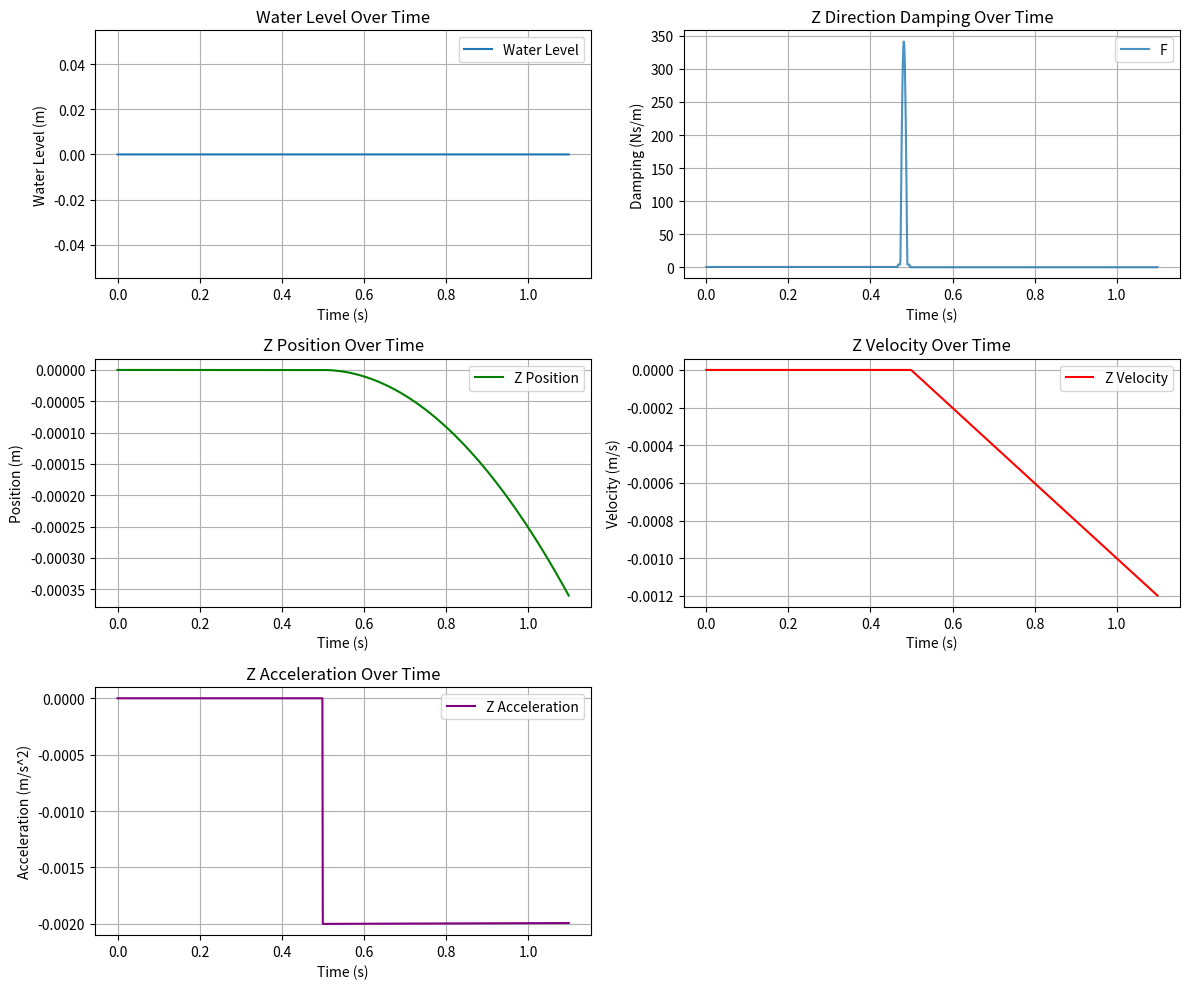

The script that saved this image:
import numpy as np
import matplotlib.pyplot as plt
import random

random.seed(0)

class HUAV:
    def __init__(self):
        # 惯性矩阵
        self.m = 2.1
        self.Ixx, self.Iyy, self.Izz = 0.1, 0.1, 0.1
        self.M = np.array([[self.m, 0, 0, 0, 0, 0],
                           [0, self.m, 0, 0, 0, 0],
                           [0, 0, self.m, 0, 0, 0],
                           [0, 0, 0, self.Ixx, 0, 0],
                           [0, 0, 0, 0, self.Iyy, 0],
                           [0, 0, 0, 0, 0, self.Izz]])
        # 水阻尼系数
        self.CDw = np.array([20, 20, 20, 10, 10, 10])
        # self.CDw = np.array([80, 80, 80, 10, 10, 10])
        # 空气阻尼系数
        self.CDa = self.CDw / 800
        # 接触面积
        self.A = 0.05
        # self.A = 0.1
        # 水密度
        self.phow = 1000
        # 空气密度
        self.phoa = 1.25
        # 重力加速度
        self.g = 9.81
        # 对角桨距
        self.l = 0.1
        # 螺旋桨扭矩系数
        self.k = 0.1
        # 跨介质特征高度
        # self.H = 0.1
        self.H = 0.05
        # 螺旋桨推力系数
        self.k1, self.k2, self.k3, self.k4, self.k5 = 8.470e-07, 0.0655, -67.806, 3.476e-19, 2.644
        #体积
        self.V = 0.02
        #扰动噪声强度
        self.noise_intence_water = 10
        self.noise_intence_air = self.noise_intence_water / 8
        self.drift = 0.01  # 维纳过程的漂移
        self.diffusion = 0.1  # 维纳过程的扩散系数
        #海流影响强度
        self.current_intence = 1
        #干扰项开关
        self.switch_noise, self.switch_current = 0, 0
        #海浪开关
        self.switch_wave = 0
        #海浪波形
        self.wave_intence = 0.1
        self.wave_omega = 0.5 * np.pi
        # self.wave_intence = 0.4
        # self.wave_omega = 10 * np.pi
        self.wave_phi = 0
        #海平面高度
        self.water_level = 0


    def damping_matrix(self, eta, nu, water_level):
        h = -water_level + eta[2]
        Dw = -nu * self.CDw * self.A
        Da = -nu * self.CDa * self.A
        # 跨介质条件判断
        if h < -self.H / 2:
            D = Dw
        elif h > self.H / 2:
            D = Da
        else:
            alpha = h / self.H
            D = (0.5 - alpha) * Dw + (0.5 + alpha) * Da
        return D

    def return_matrix(self, eta, water_level):
        h = -water_level + eta[2]
        m = self.M[0,0]
        g = self.g
        # 跨介质条件判断
        if h < -self.H / 2:
            B = self.phow * self.V * g
        elif h > self.H / 2:
            B = self.phoa * self.V * g
        else:
            alpha = h / self.H
            B = (0.5 - alpha) * self.phow * self.V * g+ (0.5 + alpha) * self.phoa * self.V * g
        return np.array([0, 0, B - m * g, 0, 0, 0])

    def disturbance_matrix(self, eta, water_level, switch_noise, switch_current, current_direction, dt):
        noise = np.array([0.0, 0.0, 0.0, 0.0, 0.0, 0.0])
        current = np.array([0.0, 0.0, 0.0, 0.0, 0.0, 0.0])
        #开关条件判断
        if switch_noise:
            h = -water_level + eta[2]
            # 跨介质条件判断
            if h < -self.H / 2:
                noise_intence = self.noise_intence_water
            elif h > self.H / 2:
                noise_intence = self.noise_intence_air
            else:
                alpha = h / self.H
                noise_intence = (0.5 - alpha) * self.noise_intence_water + (0.5 + alpha) * self.noise_intence_air
            #随机噪声
            noise += (noise_intence * np.random.rand(6)).flatten()
            noise += np.random.normal(self.drift, np.sqrt(self.diffusion * dt), size=6)
            #noise += np.cumsum(np.random.normal(self.drift, np.sqrt(self.diffusion * dt)))
        if switch_current:
            if eta[2] <= water_level:
                #归一化
                normalized_direction = current_direction / np.linalg.norm(current_direction)
                #指定方向的海流影响
                current += self.current_intence * normalized_direction
        return noise + current

    def main_force_matrix(self, eta, water_level, omega):
        h = water_level - eta[2]
        '''
        # 定义函数M(h, \omega)
        def M(h, omega):
            if h < -self.H / 2:
                return (self.k1 / (1 + np.exp(-self.k2 * (self.k3 + self.H / 2))) + self.k4) * omega ** self.k5
            elif h > self.H / 2:
                return (self.k1 / (1 + np.exp(-self.k2 * (self.k3 - self.H / 2))) + self.k4) * omega ** self.k5
            else:
                return (self.k1 / (1 + np.exp(-self.k2 * (self.k3 - h))) + self.k4) * omega ** self.k5
        '''
        # 计算单螺旋桨推力
        def C_D(h):
            if h < 0:
                return 1.0e-7
            elif h > self.H/2:
                return 1.1e-4
            else:
                return (2e-4 - 2e-7)/self.H * h + 1e-7
            
        def k(h):
            if (h > -self.H / 2)&(h < 0):
                return 2.3
            else:
                return 2
            
        def M(h, omega):
            return np.clip(C_D(h) * omega ** k(h), -self.m * 9.81* 20, self.m * 9.81* 20)
        
        def sign(num): return 1 if num > 0 else -1

        F1 = M(h, abs(omega[0])) * sign(omega[0])
        F2 = M(h, abs(omega[1])) * sign(omega[1])
        F3 = M(h, abs(omega[2])) * sign(omega[2])
        F4 = M(h, abs(omega[3])) * sign(omega[3])

        return np.array([0, 0, F1+F2+F3+F4, self.l*(F4-F2), self.l*(F3-F1), self.k*(-F1+F2-F3+F4)]), F1

    def dynamics(self, eta, nu, water_level, dt, omega):
        # 阻尼向量
        D = self.damping_matrix(eta, nu, water_level)
        # 恢复力向量
        R = self.return_matrix(eta, water_level)
        # 环境干扰向量
        current_direction = np.array([1, 0, 0, 0, 0, 0])
        E = self.disturbance_matrix(eta, water_level, self.switch_noise, self.switch_current, current_direction, dt)
        # 主动力向量
        F, F1 = self.main_force_matrix(eta, water_level, omega)
        # 合力（矩）计算
        F_total = D + R + E + F
        # （角）加速度计算
        nu_dot = np.linalg.inv(self.M) @ F_total

        # 积分
        nu += nu_dot * dt
        eta += nu * dt

        # 将eta中的后三个姿态角坐标限制在-pi到pi之间
        eta[3:] = np.mod(eta[3:] + np.pi, 2 * np.pi) - np.pi
        
        #系统噪声

        return nu_dot, nu, eta, D, F1

    def wave_generate(self, time):
        if self.switch_wave:
            wave_level = self.water_level + self.wave_intence * np.sin(self.wave_omega * time + self.wave_phi)
            return wave_level
        return self.water_level
    
    def l_and_k(self):
        return self.l, self.k

if __name__ == "__main__":
    huav = HUAV()

    time = 0.0
    eta = np.array([0.0, 0.0, 1.0, 0.0, 0.0, 0.0], dtype=np.float64)
    nu = np.array([0.0, 0.0, 0.0, 0.0, 0.0, 0.0], dtype=np.float64)
    nu_dot = np.array([0.0, 0.0, 0.0, 0.0, 0.0, 0.0], dtype=np.float64)

    total_time = 1.1
    dt = 0.001
    timesteps = int(total_time / dt)

    # 用于记录
    time_history = np.zeros(timesteps)
    D_z_history = np.zeros(timesteps)
    z_position_history = np.zeros(timesteps)
    z_velocity_history = np.zeros(timesteps)
    z_acceleration_history = np.zeros(timesteps)
    F_history = np.zeros(timesteps)
    water_level_history = np.zeros(timesteps)

    # 运行模拟
    for i in range(timesteps):
        #海浪更新
        water_level = huav.wave_generate(time)
        #动力学更新
        if time >= 0.5:
            nu_dot, nu, eta, D, F1= huav.dynamics(eta, nu, water_level, dt, np.array([100, 100, -100, -100]))
        else:
            nu_dot, nu, eta, D, F1= huav.dynamics(eta, nu, water_level, dt, np.array([2000, 2000, 2000, 2000]))

        # 高斯扰动
        noise = np.random.normal(0, 0.2, eta.shape)
        # 维纳过程噪声
        wiener_process_noise = np.sqrt(dt) * np.random.normal(0, 0.005, eta.shape)
        # 更新带有噪声的状态
        #eta += noise + wiener_process_noise
        #nu += noise + wiener_process_noise
        #记录所需数据
        time_history[i] = time
        water_level_history[i] = water_level  # 记录水面高度
        D_z_history[i] = D[2]  # z方向阻尼
        z_position_history[i] = eta[3]  # z方向位置
        z_velocity_history[i] = nu[3]  # z方向速度
        z_acceleration_history[i] = nu_dot[3]  # z方向加速度
        F_history[i] = F1
        #时间步长加1
        time += dt

    # 创建一个图表
    plt.figure(figsize=(12, 10))

    # 绘制水面高度随时间变化的曲线
    plt.subplot(3, 2, 1)
    plt.plot(time_history, water_level_history, label='Water Level')
    plt.title('Water Level Over Time')
    plt.xlabel('Time (s)')
    plt.ylabel('Water Level (m)')
    plt.grid(True)
    plt.legend()

    # 绘制z方向阻尼随时间变化的曲线
    plt.subplot(3, 2, 2)
    #plt.plot(time_history, D_z_history, label='Z Direction Damping', color='orange')
    plt.title('Z Direction Damping Over Time')
    plt.plot(time_history, F_history, label='F', alpha=0.8)
    plt.xlabel('Time (s)')
    plt.ylabel('Damping (Ns/m)')
    plt.grid(True)
    plt.legend()

    # 绘制z方向位置随时间变化的曲线
    plt.subplot(3, 2, 3)
    plt.plot(time_history, z_position_history, label='Z Position', color='green')
    plt.title('Z Position Over Time')
    plt.xlabel('Time (s)')
    plt.ylabel('Position (m)')
    plt.grid(True)
    plt.legend()

    # 绘制z方向速度随时间变化的曲线
    plt.subplot(3, 2, 4)
    plt.plot(time_history, z_velocity_history, label='Z Velocity', color='red')
    plt.title('Z Velocity Over Time')
    plt.xlabel('Time (s)')
    plt.ylabel('Velocity (m/s)')
    plt.grid(True)
    plt.legend()

    # 绘制z方向加速度随时间变化的曲线
    plt.subplot(3, 2, 5)
    plt.plot(time_history, z_acceleration_history, label='Z Acceleration', color='purple')
    plt.title('Z Acceleration Over Time')
    plt.xlabel('Time (s)')
    plt.ylabel('Acceleration (m/s^2)')
    plt.grid(True)
    plt.legend()

    # 调整子图之间的间距
    plt.tight_layout()

    # 显示图表
    plt.show()